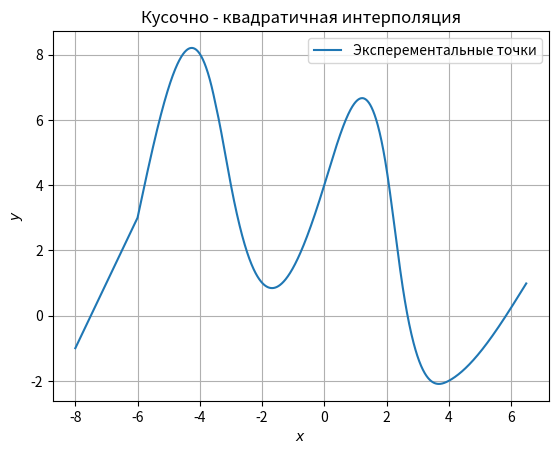

Python code for this plot:
import numpy as np
import matplotlib.pyplot as plt
from math import nan
import pandas as pan

x = [-8, - 6, - 3.5, - 3, - 2.5, 0, 2, 2.5, 4, 6.5]
y = [-1, 3, 6.5, 4, 2, 4, 4.5, 1, - 2, 1]
x1 = [-10, - 9, - 5, - 1, 1.5, 3, 5, 9]
# x = [-9.5, -6.5, -4, -2.5, -0.5, 1.5, 3, 4.5, 9.5]
# y = [5.5, 1, -4.5, -2, -5, -2.5, 0, 1.5, -1.5]
# x1 = [-8, -5, -3, -1.5, 0.5, 4, 8]
m = np.size(x) - np.size(x1)
cord_x_and_y = np.column_stack([x, y])
sort = np.argsort(cord_x_and_y[:, 0])
cord_x_and_y = cord_x_and_y[sort]
x1.sort()
[x, y] = np.hsplit(cord_x_and_y, 2)
x = np.hstack(x)
y = np.hstack(y)
def progom(x, y):
    n = np.size(x) - 1
    h = np.arange(0, n, 1.0)
    h[0:n] = x[1:n + 1] - x[0:n]
    A = np.zeros((n),dtype=float)
    A[1:n - 1] = h[1:n - 1]
    B = np.zeros((n),dtype=float)
    B[0:n - 1] = 2 * (h[0:n - 1] + h[1:n])
    C = np.zeros((n))
    C[0:n - 2] = h[1:n - 1]
    C[n - 1] = 0
    D = np.zeros((n-1),dtype=float)
    for i in range(0,n-1):
        D[i] = 6*((y[i+2]-y[i+1])/h[i+1]-(y[i+1]-y[i])/h[i])
    Q = np.zeros((n),dtype=float)
    R = np.zeros((n+1),dtype=float)
    for i in range(0,n-1):
        Q[i+1] = -(C[i]/(B[i]+A[i]*Q[i]))
        R[i+1] = (D[i]-A[i]*R[i])/(B[i]+A[i]*Q[i])
    M = np.zeros((n),dtype=float)
    M[n-1] = R[n]
    for i in range(n-2,0,-1):
        M[i] = Q[i+1]*M[i+1]+R[i+1]
    M = np.insert(M,0,0)
    M = np.append(M,[0])
    return M

def interval(x, x1):
    n = np.size(x)
    n1 = np.size(x1)
    itr = np.zeros(n1)
    j = 0
    for i in range(0, n1 - 1):
        if (x1[i] < x[0]):
            itr[i] = -1
            continue
        if (x1[i] > x[n - 1]):
            itr[i] = n - 1
        while (j <= n - 2):
            if (x1[i] >= x[j]) and (x1[i] <= x[j + 1]):
                itr[i] = j
                i += 1
                break
            else:
                j += 1
    itr[-1] = itr[-2]
    return itr

def spline_val(x,y,x1,itr,M):
    n = np.size(x) - 1
    n1 = np.size(x1)
    y1 = np.zeros((n1),dtype=float)
    h = np.arange(1,n+1,1.0)
    h[0:n] = x[1:n+1] - x[0:n]
    i = 0
    while(i<=n1-1):
        j = itr[i]
        if (j==-1):
            y1[i] = y[0]+((x[0]-x[1])*M[1]/6+(y[1]-y[0])/(x[1]-x[0]))*(x1[i]-x[0])
            i+=1
        if (j>-1 and j<=n):
            y1[i] = y1[i]=(1/(6*h[j]))*((M[j]*(x[j+1]- x1[i])**3)+M[j+1]*(x1[i]-x[j])**3)+(1/h[j])*((y[j]-((M[j]*h[j]**2)/6))*(x[j+1]-x1[i])+(y[j+1]-((M[j+1]*h[j]**2)/6))*(x1[i]-(x[j])))
            i+=1
        if (j==n+1):
            y1[i] = y1[i]=y[n+1]+((x[n+1]-x[n])*M[n]/6+(y[n+1]-y[n])/(x[n+1]-x[n]))*(x1[i]-x[n+1])
            i+=1
    return y1
M = progom(x,y)
itr = interval(x,x1)
itr = itr.astype(np.int64)
itr = np.hstack(itr)
y1 = spline_val(x,y,x1,itr,M)
df = pan.DataFrame({"расчетные ":x1,'значения' :y1})
print(df)
a = min(x)
b = max(x)
x2 = np.arange(a,b,0.01)
itr = interval(x,x2)
itr = itr.astype(np.int64)
itr = np.hstack(itr)
y2 = spline_val(x,y,x2,itr,M)
fig, ax = plt.subplots()
ax.plot(x2,y2)
ax.set_title("Кусочно - квадратичная интерполяция")
ax.legend(['Эксперементальные точки', 'Точки вычисления'])
ax.set_xlabel("$x$")
ax.set_ylabel("$y$")
plt.grid()
plt.show()
